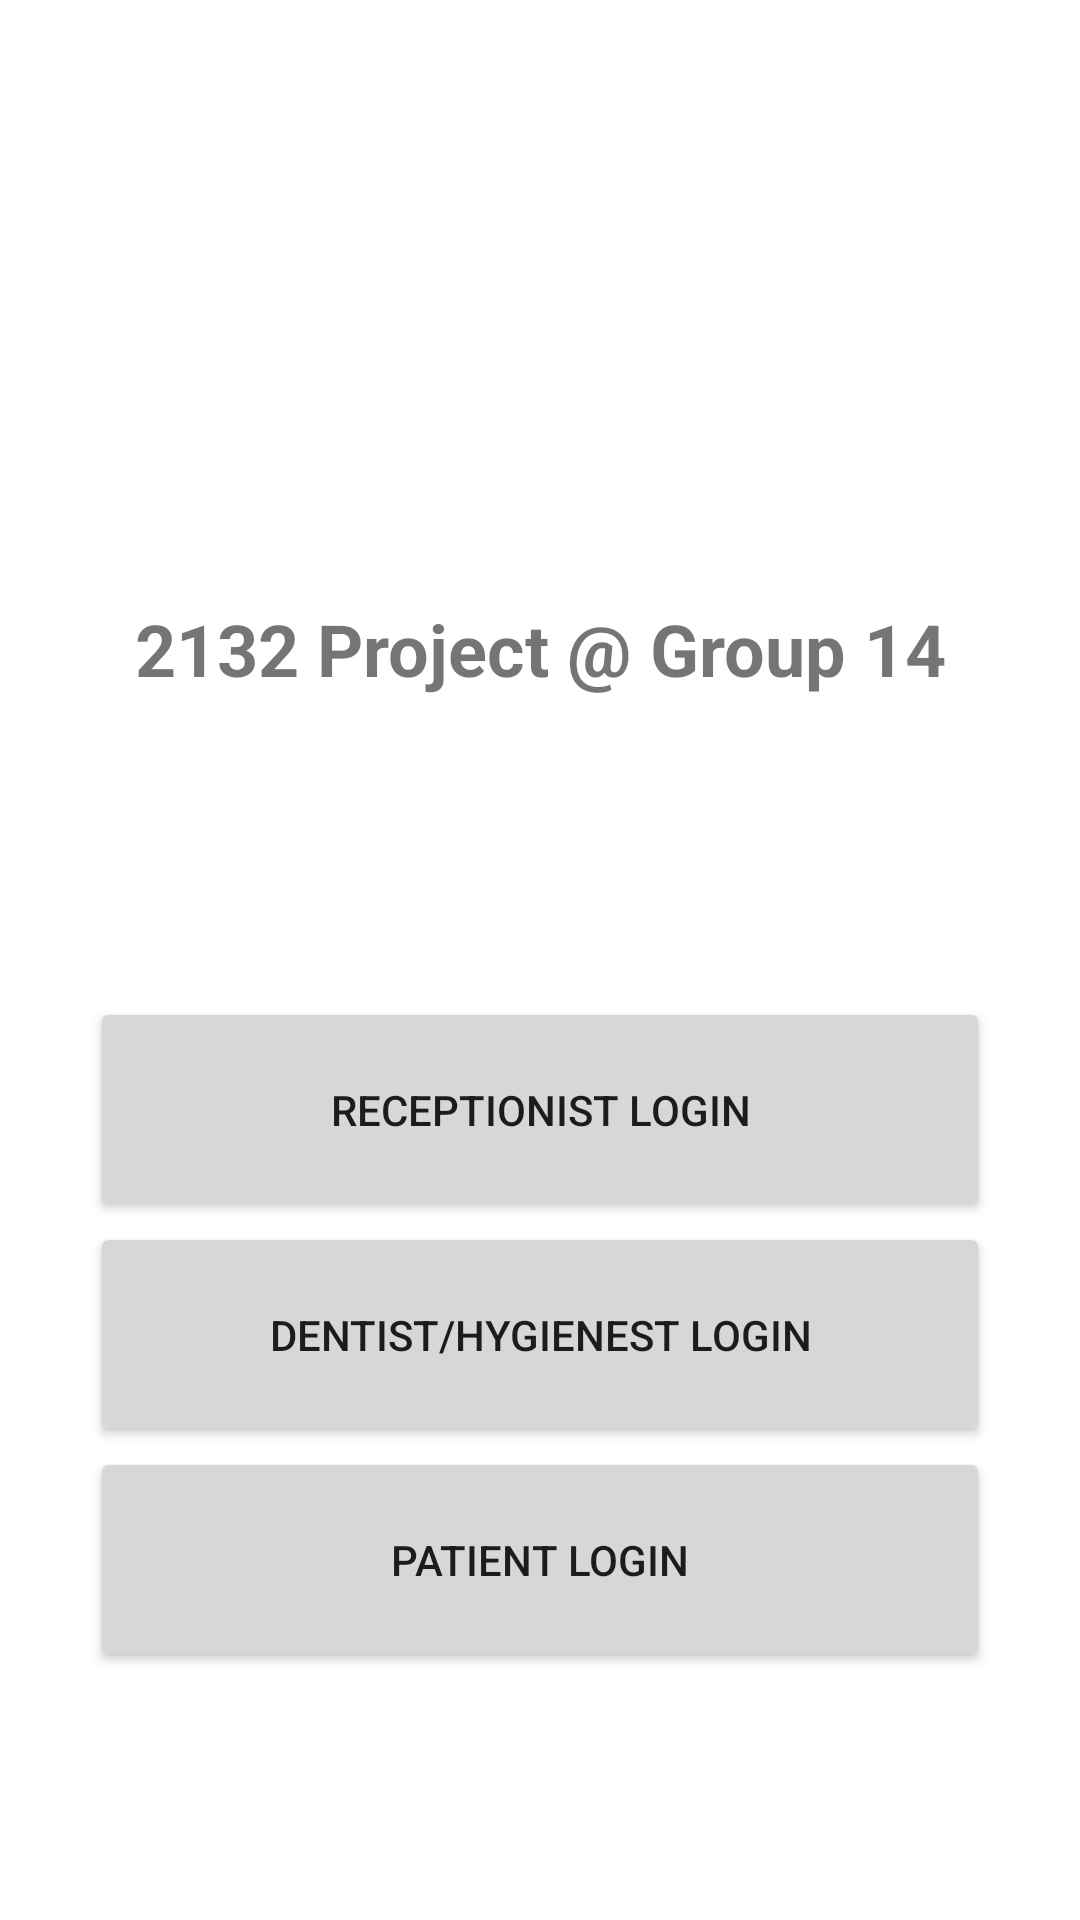

Android layout source for this screen:
<!-- AndroidManifest.xml: application theme Theme.2132_project -->
<!-- res/layout/activity_main.xml -->
<?xml version="1.0" encoding="utf-8"?>
<RelativeLayout xmlns:android="http://schemas.android.com/apk/res/android"
    xmlns:app="http://schemas.android.com/apk/res-auto"
    xmlns:tools="http://schemas.android.com/tools"
    android:layout_width="match_parent"
    android:layout_height="match_parent"
    tools:context=".MainActivity" >

    <ScrollView
        android:layout_width="match_parent"
        android:layout_height="match_parent">

        <LinearLayout
            android:layout_width="match_parent"
            android:layout_height="wrap_content"
            android:orientation="vertical">

            <Space
                android:layout_width="match_parent"
                android:layout_height="200dp" />

            <TextView
                android:id="@+id/title_id"
                android:layout_width="match_parent"
                android:layout_height="wrap_content"
                android:gravity="center"
                android:text="2132 Project @ Group 14"
                android:textSize="24sp"
                android:textStyle="bold" />

            <Space
                android:layout_width="match_parent"
                android:layout_height="100dp" />

            <Button
                android:id="@+id/receptionist_id"
                android:layout_width="300dp"
                android:layout_height="75dp"
                android:layout_gravity="center"
                android:gravity="center"
                android:text="@string/receptionist_login" />

            <Button
                android:id="@+id/dentist_id"
                android:layout_width="300dp"
                android:layout_height="75dp"
                android:layout_gravity="center"
                android:gravity="center"
                android:text="Dentist/Hygienest Login" />

            <Button
                android:id="@+id/patient_id"
                android:layout_width="300dp"
                android:layout_height="75dp"
                android:layout_gravity="center"
                android:gravity="center"
                android:text="Patient Login" />
        </LinearLayout>
    </ScrollView>

</RelativeLayout>
<!-- resources referenced by this layout -->
<resources>
  <string name="receptionist_login">Receptionist Login</string>
  <style name="Theme.2132_project" parent="Theme.MaterialComponents.DayNight.DarkActionBar">
          
          <item name="colorPrimary">@color/purple_500</item>
          <item name="colorPrimaryVariant">@color/purple_700</item>
          <item name="colorOnPrimary">@color/white</item>
          
          <item name="colorSecondary">@color/teal_200</item>
          <item name="colorSecondaryVariant">@color/teal_700</item>
          <item name="colorOnSecondary">@color/black</item>
          
          <item name="android:statusBarColor" tools:targetApi="l">?attr/colorPrimaryVariant</item>
          
      </style>
  <!-- not gathered from this repository: default colours our renderer supplied (Android Studio template values) -->
  <color name="purple_500">#FF6200EE</color>
  <color name="purple_700">#FF3700B3</color>
  <color name="teal_200">#FF03DAC5</color>
  <color name="teal_700">#FF018786</color>
  <color name="black">#FF000000</color>
  <color name="white">#FFFFFFFF</color>
</resources>
